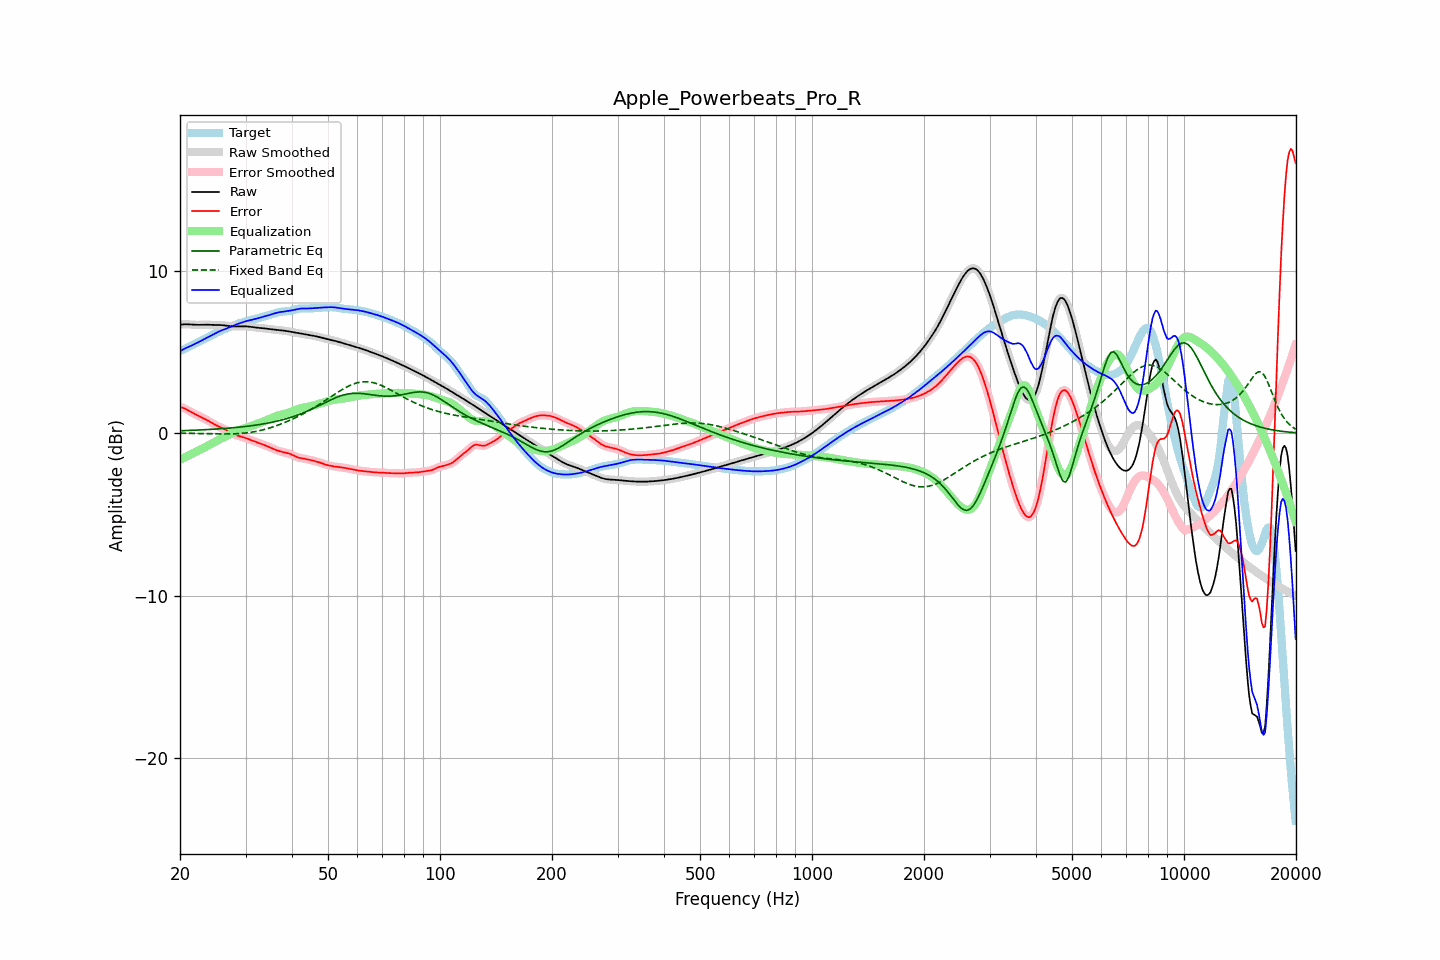

The data file committed next to this chart (first rows):
frequency, raw, error, smoothed, error_smoothed, equalization, parametric_eq, fixed_band_eq, equalized_raw, equalized_smoothed, target
20.00, 6.67, 1.61, 6.67, 1.61, -1.63, 0.14, -0.00, 5.04, 5.04, 5.06
20.20, 6.68, 1.58, 6.68, 1.58, -1.59, 0.15, -0.00, 5.10, 5.10, 5.10
20.40, 6.69, 1.55, 6.69, 1.55, -1.54, 0.15, -0.00, 5.15, 5.15, 5.14
20.61, 6.70, 1.51, 6.70, 1.51, -1.49, 0.16, -0.00, 5.21, 5.20, 5.19
20.81, 6.70, 1.46, 6.70, 1.46, -1.45, 0.16, -0.01, 5.25, 5.25, 5.24
21.02, 6.69, 1.41, 6.69, 1.41, -1.40, 0.16, -0.01, 5.30, 5.30, 5.29
21.23, 6.69, 1.35, 6.69, 1.35, -1.35, 0.17, -0.01, 5.34, 5.34, 5.34
21.44, 6.68, 1.30, 6.68, 1.30, -1.30, 0.17, -0.01, 5.38, 5.38, 5.38
21.66, 6.67, 1.24, 6.67, 1.24, -1.24, 0.17, -0.01, 5.43, 5.43, 5.43
21.87, 6.66, 1.19, 6.67, 1.19, -1.19, 0.18, -0.02, 5.47, 5.47, 5.48
22.09, 6.66, 1.14, 6.66, 1.14, -1.14, 0.18, -0.02, 5.52, 5.52, 5.53
22.31, 6.66, 1.09, 6.66, 1.09, -1.09, 0.19, -0.02, 5.57, 5.57, 5.57
22.54, 6.66, 1.04, 6.66, 1.04, -1.04, 0.19, -0.02, 5.62, 5.62, 5.62
22.76, 6.67, 0.99, 6.67, 0.99, -0.99, 0.20, -0.02, 5.67, 5.67, 5.67
22.99, 6.67, 0.95, 6.67, 0.95, -0.94, 0.20, -0.03, 5.73, 5.73, 5.73
23.22, 6.67, 0.90, 6.67, 0.90, -0.89, 0.21, -0.03, 5.78, 5.78, 5.78
23.45, 6.67, 0.85, 6.67, 0.85, -0.84, 0.21, -0.03, 5.83, 5.83, 5.83
23.69, 6.67, 0.79, 6.67, 0.79, -0.79, 0.22, -0.03, 5.88, 5.88, 5.88
23.92, 6.67, 0.74, 6.67, 0.74, -0.73, 0.22, -0.04, 5.93, 5.93, 5.93
24.16, 6.66, 0.68, 6.66, 0.68, -0.68, 0.23, -0.04, 5.99, 5.99, 5.98
24.40, 6.66, 0.62, 6.66, 0.62, -0.62, 0.24, -0.04, 6.04, 6.04, 6.04
24.65, 6.66, 0.56, 6.66, 0.56, -0.57, 0.24, -0.04, 6.09, 6.09, 6.09
24.89, 6.65, 0.51, 6.66, 0.51, -0.51, 0.25, -0.04, 6.14, 6.14, 6.15
25.14, 6.65, 0.46, 6.65, 0.46, -0.46, 0.25, -0.05, 6.19, 6.19, 6.20
25.39, 6.65, 0.41, 6.65, 0.41, -0.41, 0.26, -0.05, 6.24, 6.24, 6.24
25.65, 6.65, 0.36, 6.65, 0.36, -0.36, 0.27, -0.05, 6.28, 6.28, 6.29
25.91, 6.64, 0.32, 6.64, 0.32, -0.32, 0.27, -0.05, 6.33, 6.33, 6.32
26.16, 6.63, 0.27, 6.63, 0.27, -0.27, 0.28, -0.05, 6.37, 6.37, 6.36
26.43, 6.62, 0.23, 6.62, 0.23, -0.22, 0.29, -0.05, 6.40, 6.40, 6.40
26.69, 6.61, 0.18, 6.61, 0.18, -0.17, 0.30, -0.05, 6.44, 6.44, 6.43
26.96, 6.59, 0.12, 6.59, 0.12, -0.12, 0.31, -0.05, 6.48, 6.48, 6.47
27.23, 6.58, 0.07, 6.58, 0.07, -0.07, 0.31, -0.05, 6.52, 6.52, 6.52
27.50, 6.57, 0.01, 6.57, 0.01, -0.02, 0.32, -0.05, 6.56, 6.56, 6.56
27.77, 6.57, -0.04, 6.57, -0.04, 0.03, 0.33, -0.04, 6.60, 6.60, 6.61
28.05, 6.57, -0.08, 6.57, -0.08, 0.08, 0.34, -0.04, 6.64, 6.64, 6.65
28.33, 6.57, -0.12, 6.57, -0.12, 0.12, 0.35, -0.04, 6.68, 6.68, 6.69
28.62, 6.57, -0.16, 6.57, -0.16, 0.15, 0.36, -0.03, 6.72, 6.72, 6.73
28.90, 6.57, -0.19, 6.57, -0.19, 0.19, 0.37, -0.03, 6.76, 6.76, 6.76
29.19, 6.57, -0.22, 6.57, -0.22, 0.22, 0.38, -0.02, 6.79, 6.79, 6.79
29.48, 6.57, -0.24, 6.57, -0.25, 0.25, 0.39, -0.01, 6.82, 6.82, 6.82
29.78, 6.57, -0.28, 6.57, -0.28, 0.28, 0.40, -0.00, 6.85, 6.85, 6.85
30.08, 6.57, -0.31, 6.57, -0.31, 0.31, 0.41, 0.01, 6.88, 6.88, 6.88
30.38, 6.56, -0.34, 6.56, -0.34, 0.35, 0.43, 0.02, 6.91, 6.91, 6.91
30.68, 6.55, -0.38, 6.55, -0.38, 0.38, 0.44, 0.03, 6.94, 6.94, 6.93
30.99, 6.54, -0.42, 6.54, -0.42, 0.42, 0.45, 0.05, 6.96, 6.96, 6.96
31.30, 6.52, -0.46, 6.52, -0.46, 0.46, 0.46, 0.06, 6.98, 6.98, 6.98
31.61, 6.51, -0.50, 6.51, -0.50, 0.49, 0.48, 0.08, 7.00, 7.00, 7.01
31.93, 6.50, -0.53, 6.50, -0.53, 0.53, 0.49, 0.10, 7.03, 7.03, 7.03
32.24, 6.49, -0.57, 6.49, -0.57, 0.57, 0.51, 0.12, 7.05, 7.05, 7.06
32.57, 6.48, -0.61, 6.48, -0.61, 0.61, 0.52, 0.14, 7.08, 7.08, 7.08
32.89, 6.47, -0.64, 6.47, -0.64, 0.64, 0.54, 0.16, 7.11, 7.11, 7.11
33.22, 6.46, -0.68, 6.46, -0.68, 0.68, 0.55, 0.19, 7.14, 7.14, 7.14
33.55, 6.45, -0.72, 6.45, -0.72, 0.72, 0.57, 0.21, 7.17, 7.17, 7.17
33.89, 6.44, -0.75, 6.44, -0.75, 0.76, 0.59, 0.24, 7.20, 7.20, 7.19
34.23, 6.42, -0.80, 6.42, -0.80, 0.80, 0.61, 0.27, 7.22, 7.22, 7.22
34.57, 6.41, -0.84, 6.41, -0.84, 0.84, 0.62, 0.29, 7.25, 7.25, 7.25
34.92, 6.39, -0.89, 6.40, -0.89, 0.89, 0.64, 0.32, 7.28, 7.28, 7.28
35.27, 6.38, -0.93, 6.38, -0.93, 0.93, 0.66, 0.36, 7.31, 7.31, 7.31
35.62, 6.37, -0.97, 6.37, -0.97, 0.97, 0.68, 0.39, 7.34, 7.34, 7.35
35.97, 6.37, -1.01, 6.36, -1.01, 1.01, 0.71, 0.42, 7.37, 7.37, 7.38
... 635 more rows
